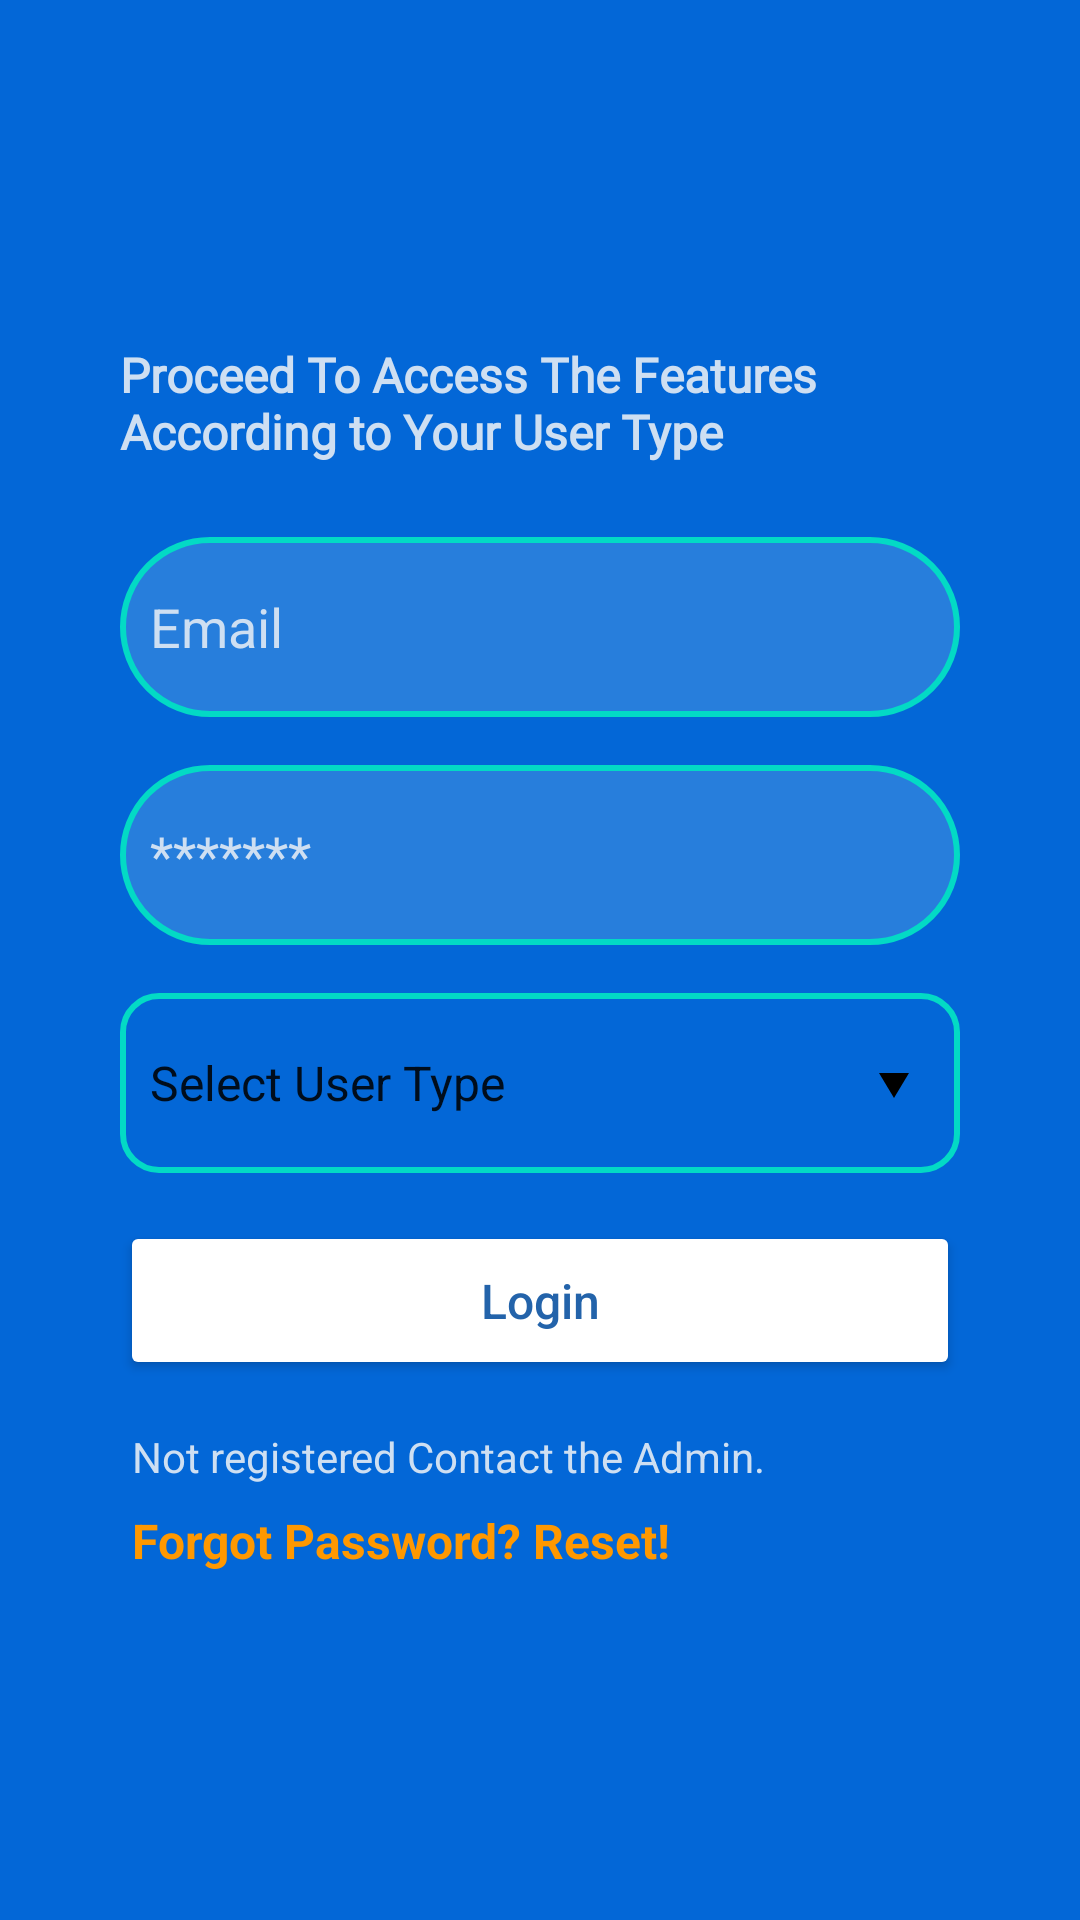

Android layout source for this screen:
<!-- AndroidManifest.xml: application theme Theme.UniuyoHCPatientDetails -->
<!-- res/layout/activity_users.xml -->
<?xml version="1.0" encoding="utf-8"?>
<ScrollView xmlns:android="http://schemas.android.com/apk/res/android"
    xmlns:app="http://schemas.android.com/apk/res-auto"
    xmlns:tools="http://schemas.android.com/tools"
    android:layout_width="match_parent"
    android:layout_height="match_parent"
    android:background="@color/bgColor"
    tools:context=".Users">

    <androidx.constraintlayout.widget.ConstraintLayout
        android:id="@+id/userslay"
        android:layout_width="match_parent"
        android:layout_height="match_parent">

        <Spinner
            android:id="@+id/loginUsers"
            android:layout_width="280dp"
            android:layout_height="60dp"
            android:layout_marginTop="16dp"
            android:background="@drawable/dropdownbg"
            android:popupBackground="@color/inputColors"
            android:textColor="@color/hintText"
            android:entries="@array/users_list"
            android:prompt="@string/users"
            android:spinnerMode="dropdown"
            app:layout_constraintBottom_toTopOf="@+id/loginphone"
            app:layout_constraintEnd_toEndOf="@+id/loginPassword"
            app:layout_constraintStart_toStartOf="@+id/loginPassword"
            app:layout_constraintTop_toBottomOf="@+id/loginPassword" />

        <Button
            android:id="@+id/loginbtn"
            android:layout_width="280dp"
            android:layout_height="53dp"
            android:layout_marginTop="16dp"
            android:backgroundTint="@android:color/white"
            android:text="Login"
            android:textAllCaps="false"
            android:textColor="@color/buttonTextColor"
            android:textSize="16sp"
            app:cornerRadius="30dp"
            app:layout_constraintBottom_toTopOf="@+id/textView23"
            app:layout_constraintEnd_toEndOf="@+id/loginphone"
            app:layout_constraintStart_toStartOf="@+id/loginphone"
            app:layout_constraintTop_toBottomOf="@+id/loginphone" />

        <EditText
            android:id="@+id/loginPassword"
            android:layout_width="280dp"
            android:layout_height="60dp"
            android:layout_marginTop="16dp"
            android:background="@drawable/etborder"
            android:ems="10"
            android:hint="*******"
            android:inputType="textPassword"
            android:paddingLeft="10dp"
            android:textColor="@color/hintText"
            android:textColorHint="@color/hintText"
            app:layout_constraintBottom_toTopOf="@+id/loginUsers"
            app:layout_constraintEnd_toEndOf="@+id/loginemail"
            app:layout_constraintStart_toStartOf="@+id/loginemail"
            app:layout_constraintTop_toBottomOf="@+id/loginemail" />

        <EditText
            android:id="@+id/loginemail"
            android:layout_width="280dp"
            android:layout_height="60dp"
            android:layout_marginStart="66dp"
            android:layout_marginTop="12dp"
            android:layout_marginEnd="66dp"
            android:background="@drawable/etborder"
            android:ems="10"
            android:hint="Email"
            android:inputType="textEmailAddress"
            android:paddingLeft="10dp"
            android:textColor="@color/hintText"
            android:textColorHint="@color/hintText"
            app:layout_constraintBottom_toTopOf="@+id/loginPassword"
            app:layout_constraintEnd_toEndOf="parent"
            app:layout_constraintStart_toStartOf="parent"
            app:layout_constraintTop_toBottomOf="@+id/textView21" />

        <EditText
            android:id="@+id/loginphone"
            android:layout_width="280dp"
            android:layout_height="60dp"
            android:layout_marginTop="16dp"
            android:background="@drawable/etborder"
            android:ems="10"
            android:hint="Phone"
            android:inputType="phone"
            android:paddingLeft="10dp"
            android:textColor="@color/hintText"
            android:textColorHint="@color/hintText"
            android:visibility="gone"
            app:layout_constraintBottom_toTopOf="@+id/loginbtn"
            app:layout_constraintEnd_toEndOf="@+id/loginUsers"
            app:layout_constraintStart_toStartOf="@+id/loginUsers"
            app:layout_constraintTop_toBottomOf="@+id/loginUsers"
            tools:visibility="gone" />

        <TextView
            android:id="@+id/textView23"
            android:layout_width="280dp"
            android:layout_height="wrap_content"
            android:layout_marginTop="16dp"
            android:gravity="center_vertical"
            android:paddingLeft="4dp"
            android:text="Not registered Contact the Admin."
            android:textColor="@color/hintText"
            app:layout_constraintBottom_toTopOf="@+id/forgotPassword"
            app:layout_constraintEnd_toEndOf="@+id/loginbtn"
            app:layout_constraintStart_toStartOf="@+id/loginbtn"
            app:layout_constraintTop_toBottomOf="@+id/loginbtn" />

        <TextView
            android:id="@+id/forgotPassword"
            android:layout_width="280dp"
            android:layout_height="37dp"
            android:layout_marginBottom="48dp"
            android:clickable="true"
            android:gravity="center_vertical"
            android:paddingLeft="4dp"
            android:text="Forgot Password? Reset!"
            android:textColor="#FF9800"
            android:textSize="16sp"
            android:textStyle="bold"
            app:layout_constraintBottom_toBottomOf="parent"
            app:layout_constraintEnd_toEndOf="@+id/textView23"
            app:layout_constraintStart_toStartOf="@+id/textView23"
            app:layout_constraintTop_toBottomOf="@+id/textView23" />

        <TextView
            android:id="@+id/textView21"
            android:layout_width="280dp"
            android:layout_height="53dp"
            android:layout_marginStart="66dp"
            android:layout_marginTop="114dp"
            android:layout_marginEnd="66dp"
            android:fontFamily="@font/satoshi_variable"
            android:gravity="start"
            android:text="Proceed To Access The Features According to Your User Type"
            android:textAlignment="viewStart"
            android:textColor="@color/hintText"
            android:textSize="16sp"
            android:textStyle="bold"
            app:layout_constraintBottom_toTopOf="@+id/loginemail"
            app:layout_constraintEnd_toEndOf="parent"
            app:layout_constraintStart_toStartOf="parent"
            app:layout_constraintTop_toTopOf="parent" />
    </androidx.constraintlayout.widget.ConstraintLayout>
</ScrollView>
<!-- resources referenced by this layout -->
<resources>
  <string-array name="users_list">
          <item id="1">Select User Type</item>
          <item id="2">Admin</item>
          <item id="3">Doctor</item>
          <item id="4">Patient</item>
      </string-array>
  <color name="bgColor">#0367D7</color>
  <color name="buttonTextColor">#2363AA</color>
  <color name="hintText">#CEDFF2</color>
  <color name="inputColors">#277EDC</color>
  <!-- drawable dropdownbg (drawable) -->
  <?xml version="1.0" encoding="utf-8"?>
  <layer-list xmlns:android="http://schemas.android.com/apk/res/android" >
      <item>
          <shape
              xmlns:android="http://schemas.android.com/apk/res/android"
              android:shape="rectangle">
              <solid android:color="@android:color/transparent" />
  
              <stroke
                  android:width="2dp"
                  android:color="?attr/colorSecondary" />
  
              <padding
                  android:bottom="10dp"
                  android:left="2dp"
                  android:right="10dp"
                  android:top="10dp" />
              <corners
                  android:bottomRightRadius="12dp"
                  android:bottomLeftRadius="12dp"
                  android:topLeftRadius="12dp"
                  android:topRightRadius="12dp"/>
          </shape>
      </item>
      <item
          android:gravity="end"
          android:drawable="@drawable/ic_baseline_arrow_drop_down_24"
          />
  
  
  </layer-list>
  <!-- drawable etborder (drawable) -->
  <shape
      xmlns:android="http://schemas.android.com/apk/res/android"
      android:shape="rectangle">
      <solid
          android:color="@color/inputColors"/>
  
      <corners
          android:bottomRightRadius="30dp"
          android:bottomLeftRadius="30dp"
          android:topLeftRadius="30dp"
          android:topRightRadius="30dp"/>
      <stroke
          android:color="?attr/colorSecondary"
          android:width="2dp"/>
  </shape>
  <string name="users">Select User</string>
  <style name="Theme.UniuyoHCPatientDetails" parent="Theme.MaterialComponents.DayNight.NoActionBar">
          
          <item name="colorPrimary">@color/purple_500</item>
          <item name="colorPrimaryVariant">@color/purple_700</item>
          <item name="colorOnPrimary">#000000</item>
          
          <item name="colorSecondary">@color/teal_200</item>
          <item name="colorSecondaryVariant">@color/teal_700</item>
          <item name="colorOnSecondary">@color/black</item>
          
          <item name="android:statusBarColor">?attr/backgroundColor</item>
          
          <item name="android:autofilledHighlight" tools:targetApi="o">@android:color/transparent</item>
          <item name="backgroundColor">#0367D7</item>
          <item name="android:navigationBarColor">@color/transparent</item>
  
  
  
      </style>
  <!-- drawable ic_baseline_arrow_drop_down_24 (drawable) -->
  <vector android:height="24dp" android:tint="?attr/colorOnPrimary"
      android:viewportHeight="24" android:viewportWidth="24"
      android:width="24dp" xmlns:android="http://schemas.android.com/apk/res/android">
      <path android:fillColor="?attr/colorOnPrimary" android:pathData="M7,10l5,5 5,-5z"/>
  </vector>
  <color name="purple_500">#FF6200EE</color>
  <color name="purple_700">#FF3700B3</color>
  <color name="teal_200">#FF03DAC5</color>
  <color name="teal_700">#FF018786</color>
  <color name="black">#FF000000</color>
  <color name="transparent">#00000000</color>
</resources>
